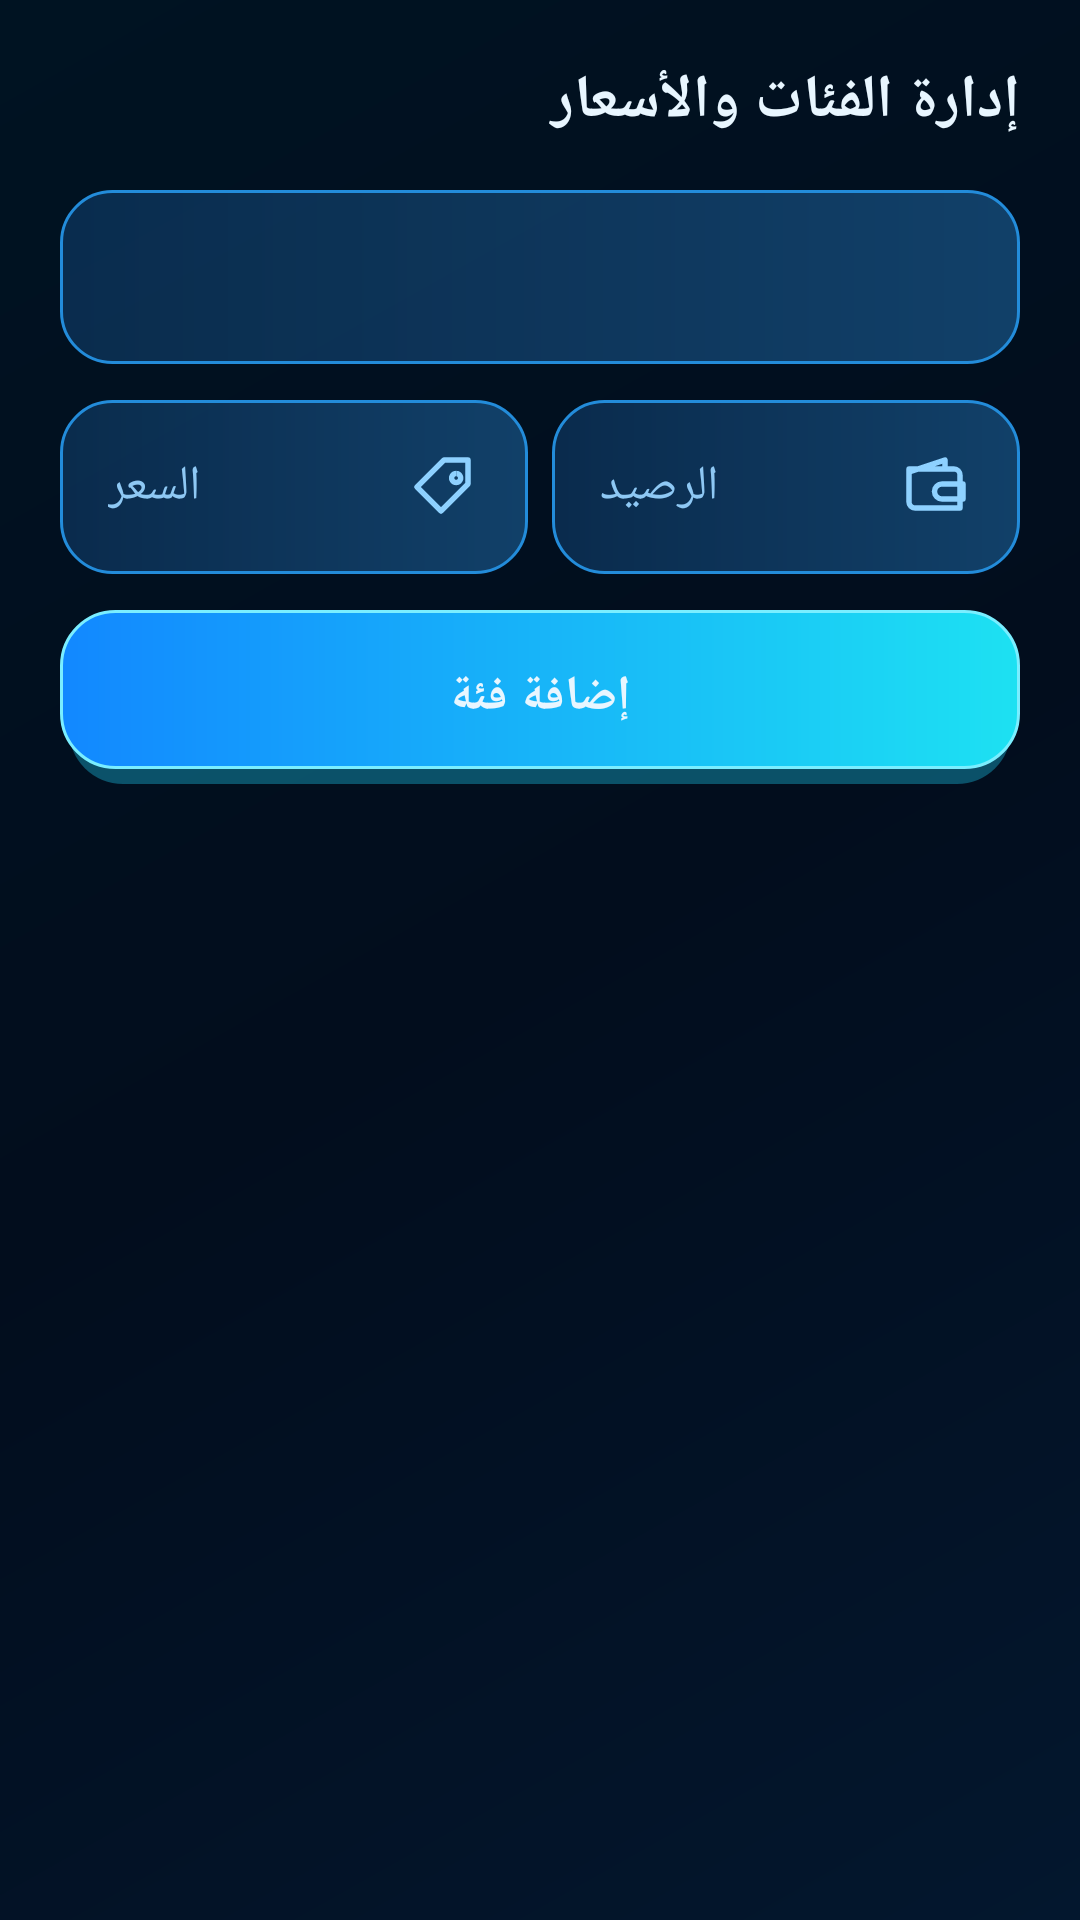

Here is an Android app screen rendered from its layout file. Give the layout XML and the strings, colors and styles it references.
<!-- AndroidManifest.xml: application theme Theme.TransferApp -->
<!-- res/layout/dialog_manage_categories.xml -->
<?xml version="1.0" encoding="utf-8"?>
<LinearLayout xmlns:android="http://schemas.android.com/apk/res/android"
    android:layout_width="match_parent"
    android:layout_height="wrap_content"
    android:background="@android:color/transparent"
    android:layoutDirection="rtl"
    android:orientation="vertical"
    android:padding="20dp">

    <TextView
        style="@style/DialogTitle"
        android:layout_width="match_parent"
        android:layout_height="wrap_content"
        android:text="إدارة الفئات والأسعار" />

    <Spinner
        android:id="@+id/spinner_category_service"
        android:layout_width="match_parent"
        android:layout_height="58dp"
        android:layout_marginBottom="12dp"
        android:background="@drawable/bg_field"
        android:paddingStart="16dp"
        android:paddingEnd="16dp"
        android:popupBackground="@color/background"
        android:textDirection="rtl" />

    <LinearLayout
        android:layout_width="match_parent"
        android:layout_height="wrap_content"
        android:layoutDirection="rtl"
        android:orientation="horizontal">

        <EditText
            android:id="@+id/input_category_amount"
            style="@style/AppField"
            android:layout_width="0dp"
            android:layout_marginEnd="8dp"
            android:layout_weight="1"
            android:drawableStart="@drawable/ic_wallet"
            android:hint="الرصيد"
            android:inputType="number" />

        <EditText
            android:id="@+id/input_category_price"
            style="@style/AppField"
            android:layout_width="0dp"
            android:layout_weight="1"
            android:drawableStart="@drawable/ic_tag"
            android:hint="السعر"
            android:inputType="number" />
    </LinearLayout>

    <androidx.appcompat.widget.AppCompatButton
        android:id="@+id/btn_category_add"
        style="@style/AppButton.Primary"
        android:layout_width="match_parent"
        android:layout_marginTop="12dp"
        android:layout_marginBottom="12dp"
        android:text="إضافة فئة" />

    <androidx.recyclerview.widget.RecyclerView
        android:id="@+id/recycler_categories"
        android:layout_width="match_parent"
        android:layout_height="280dp"
        android:clipToPadding="false"
        android:paddingBottom="4dp" />
</LinearLayout>
<!-- resources referenced by this layout -->
<resources>
  <color name="background">#020D1D</color>
  <!-- drawable bg_field (drawable) -->
  <?xml version="1.0" encoding="utf-8"?>
  <shape xmlns:android="http://schemas.android.com/apk/res/android"
      android:shape="rectangle">
      <corners android:radius="17dp" />
      <gradient
          android:angle="0"
          android:startColor="#CF0B3157"
          android:endColor="#D0144B79" />
      <stroke
          android:width="1dp"
          android:color="#238CDA" />
  </shape>
  <!-- drawable ic_tag (drawable) -->
  <?xml version="1.0" encoding="utf-8"?>
  <vector xmlns:android="http://schemas.android.com/apk/res/android"
      android:width="24dp"
      android:height="24dp"
      android:viewportWidth="24"
      android:viewportHeight="24">
      <path
          android:fillColor="@android:color/transparent"
          android:strokeColor="#8ED1FF"
          android:strokeWidth="1.8"
          android:strokeLineJoin="round"
          android:pathData="M3,12l9,-9h8v8l-9,9zM16,7.5a1.5,1.5 0,1 0,0.1 0" />
  </vector>
  <!-- drawable ic_wallet (drawable) -->
  <?xml version="1.0" encoding="utf-8"?>
  <vector xmlns:android="http://schemas.android.com/apk/res/android"
      android:width="24dp"
      android:height="24dp"
      android:viewportWidth="24"
      android:viewportHeight="24">
      <path
          android:fillColor="@android:color/transparent"
          android:strokeColor="#8ED1FF"
          android:strokeWidth="1.8"
          android:strokeLineJoin="round"
          android:pathData="M3,6h15a2,2 0,0 1,2 2v11H5a2,2 0,0 1,-2 -2zM3,7l12,-4v3M14,11h7v5h-7a2.5,2.5 0,0 1,0 -5z" />
  </vector>
  <style name="AppButton.Primary">
          <item name="android:background">@drawable/bg_button_primary</item>
      </style>
  <style name="AppField">
          <item name="android:layout_height">58dp</item>
          <item name="android:background">@drawable/bg_field</item>
          <item name="android:textColor">@color/text_primary</item>
          <item name="android:textColorHint">@color/text_secondary</item>
          <item name="android:textSize">16sp</item>
          <item name="android:paddingStart">16dp</item>
          <item name="android:paddingEnd">16dp</item>
          <item name="android:drawablePadding">12dp</item>
          <item name="android:gravity">center_vertical|end</item>
          <item name="android:textDirection">rtl</item>
      </style>
  <style name="DialogTitle">
          <item name="android:textColor">@color/text_primary</item>
          <item name="android:textSize">20sp</item>
          <item name="android:textStyle">bold</item>
          <item name="android:layout_marginBottom">16dp</item>
      </style>
  <color name="text_primary">#E8F6FF</color>
  <color name="text_secondary">#8EC8F4</color>
  <color name="colorPrimary">#20D8FF</color>
  <color name="colorPrimaryDark">#128BFF</color>
  <color name="cyan">#20D8FF</color>
  <!-- drawable bg_screen (drawable) -->
  <?xml version="1.0" encoding="utf-8"?>
  <shape xmlns:android="http://schemas.android.com/apk/res/android"
      android:shape="rectangle">
      <gradient
          android:angle="135"
          android:startColor="#03172E"
          android:centerColor="#020D1D"
          android:endColor="#001322" />
  </shape>
  <!-- drawable bg_panel (drawable) -->
  <?xml version="1.0" encoding="utf-8"?>
  <shape xmlns:android="http://schemas.android.com/apk/res/android"
      android:shape="rectangle">
      <corners android:radius="20dp" />
      <gradient
          android:angle="135"
          android:startColor="#B20A2948"
          android:endColor="#A2041930" />
      <stroke
          android:width="1dp"
          android:color="#3E91D8" />
  </shape>
  <style name="DialogBarButton" parent="Widget.AppCompat.Button.Borderless">
          <item name="android:textColor">@color/cyan</item>
          <item name="android:textAllCaps">false</item>
          <item name="android:textSize">16sp</item>
          <item name="android:textStyle">bold</item>
      </style>
</resources>
